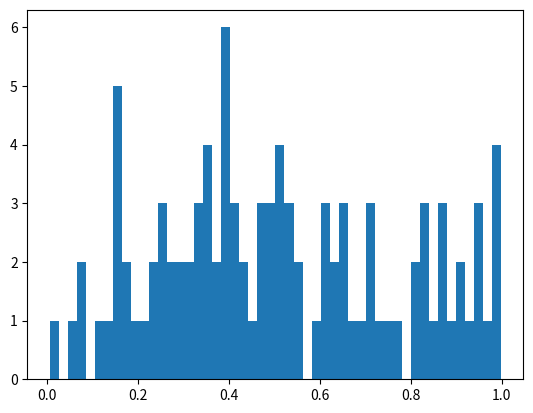
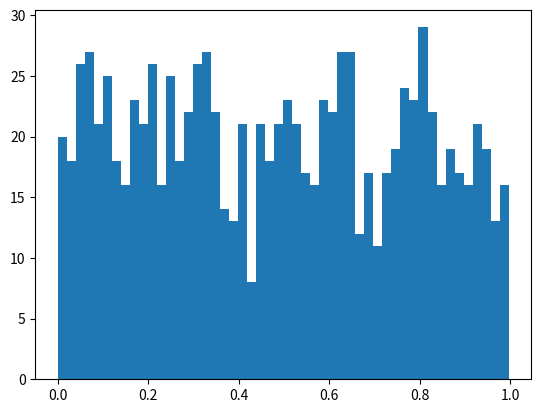
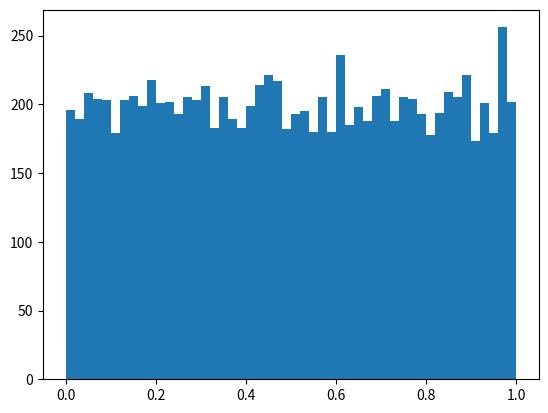
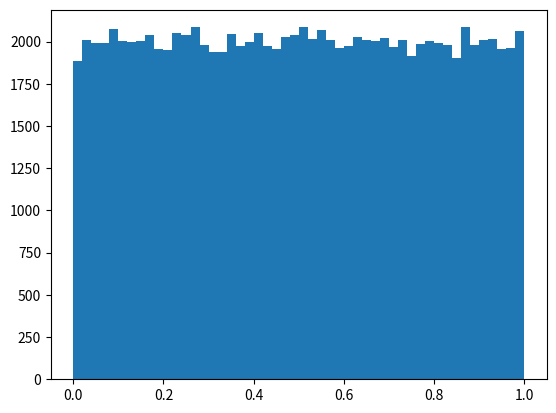

Recreate these plots in Python, in order.
#!/usr/bin/python

import numpy as np
import matplotlib.pyplot as plt
from matplotlib import animation

uno = np.random.rand(100)
dos = np.random.rand(1000)
tres = np.random.rand(10000)
cuatro = np.random.rand(100000)

plt.hist(uno, bins=50)
plt.figure()
plt.hist(dos, bins=50)
plt.figure()
plt.hist(tres, bins=50)
plt.figure()
plt.hist(cuatro, bins=50)
plt.show()